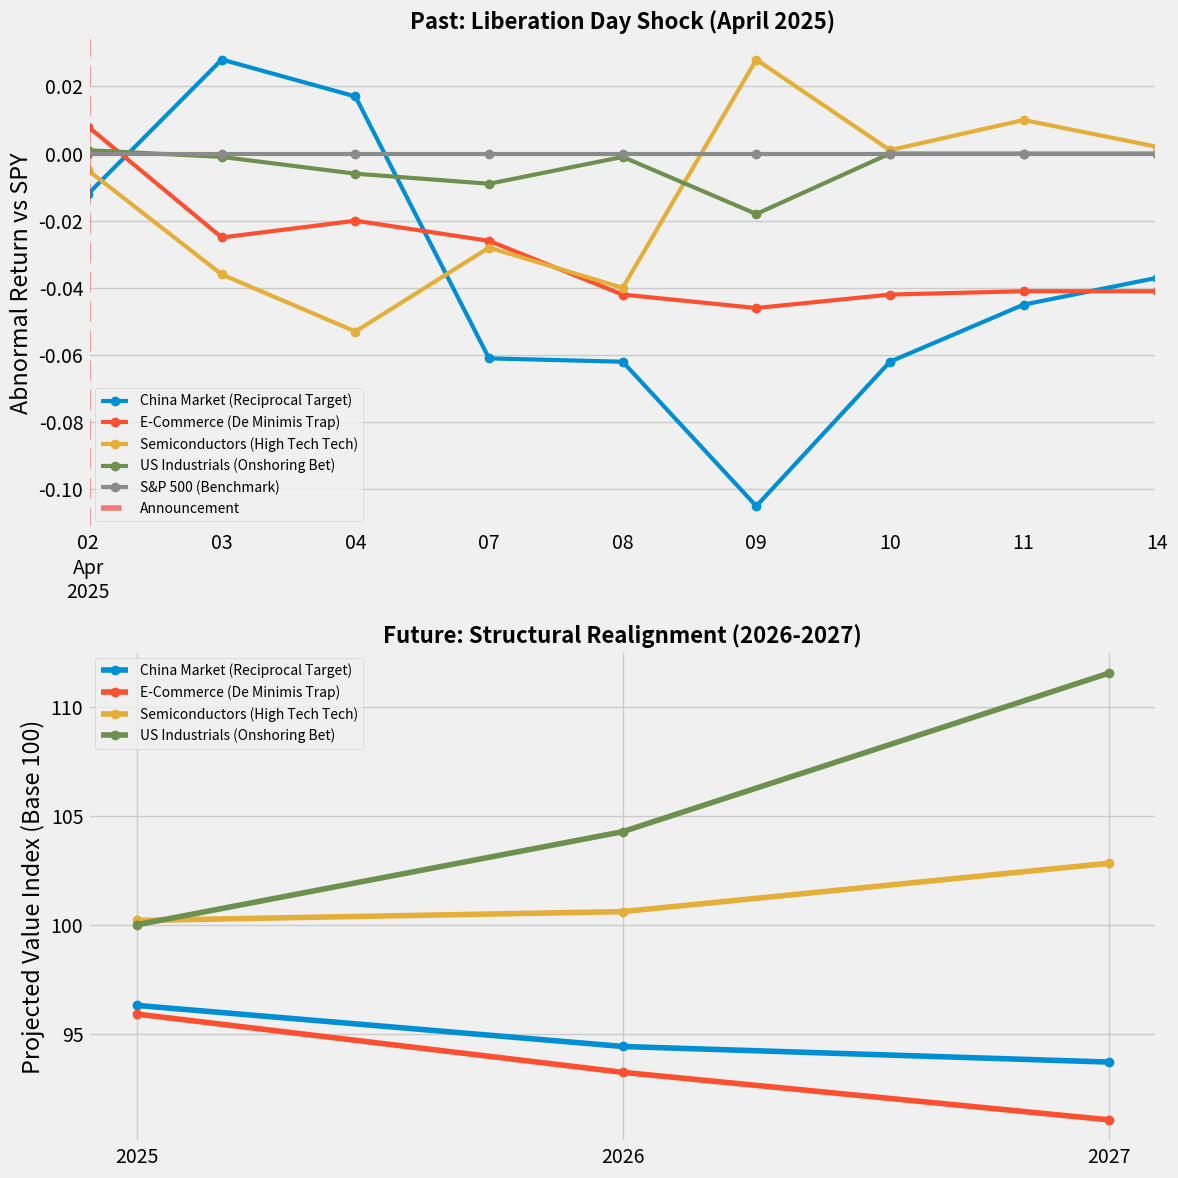

The script that saved this image:
import pandas as pd
import numpy as np
import matplotlib.pyplot as plt

# =================================================================
# 1. DATA SOURCES & PARAMETERS
# Sources: Executive Order 14257, Yale Budget Lab (2025-2026), 
# Pricing Lab Pass-through Studies.
# =================================================================

# Sector Mapping
sectors = {
    "ONLN": "E-Commerce (De Minimis Trap)",
    "MCHI": "China Market (Reciprocal Target)",
    "XLI": "US Industrials (Onshoring Bet)",
    "SMH": "Semiconductors (High Tech Tech)"
}

# Yale Budget Lab & Pricing Lab Coefficients
# Pass-through: 61-80% for core goods.
# Base Growth: Reflects 2.5-3.2% manufacturing expansion vs macro drag.
forecasting_factors = {
    "E-Commerce (De Minimis Trap)": {
        "pass_through": 0.80, "elasticity": 0.15, "retaliation_hit": 0.05, "base_growth": -0.015
    },
    "China Market (Reciprocal Target)": {
        "pass_through": 0.70, "elasticity": 0.40, "retaliation_hit": 0.15, "base_growth": -0.01
    },
    "US Industrials (Onshoring Bet)": {
        "pass_through": 0.20, "elasticity": 0.90, "retaliation_hit": 0.02, "base_growth": 0.032
    },
    "Semiconductors (High Tech Tech)": {
        "pass_through": 0.61, "elasticity": 0.60, "retaliation_hit": 0.20, "base_growth": 0.01
    }
}

# =================================================================
# 2. HISTORICAL REPLICATION (APRIL 2025)
# =================================================================

def get_historical_data():
    """Simulates the April 2025 'Liberation Day' Abnormal Returns."""
    dates = pd.to_datetime([
        '2025-04-02', '2025-04-03', '2025-04-04', '2025-04-07', 
        '2025-04-08', '2025-04-09', '2025-04-10', '2025-04-11', '2025-04-14'
    ])
    
    # Cumulative Abnormal Returns (CAR) relative to SPY
    data = {
        'China Market (Reciprocal Target)': [-0.012, 0.028, 0.017, -0.061, -0.062, -0.105, -0.062, -0.045, -0.037],
        'E-Commerce (De Minimis Trap)':     [0.008, -0.025, -0.020, -0.026, -0.042, -0.046, -0.042, -0.041, -0.041],
        'Semiconductors (High Tech Tech)':  [-0.005, -0.036, -0.053, -0.028, -0.040, 0.028, 0.001, 0.010, 0.002],
        'US Industrials (Onshoring Bet)':   [0.001, -0.001, -0.006, -0.009, -0.001, -0.018, 0.000, 0.000, 0.000],
        'S&P 500 (Benchmark)':              [0.0, 0.0, 0.0, 0.0, 0.0, 0.0, 0.0, 0.0, 0.0]
    }
    return pd.DataFrame(data, index=dates)

# =================================================================
# 3. PREDICTIVE FORECASTING ENGINE (2026-2027)
# =================================================================

def generate_forecast(historical_df):
    """Projects 2026-2027 values using structural realignment factors."""
    years = [2025, 2026, 2027]
    
    # Set 2025 start values based on historical CAR (Base 100)
    start_vals = {col: 100 + (historical_df[col].iloc[-1] * 100) 
                  for col in historical_df.columns if col != 'S&P 500 (Benchmark)'}
    
    forecast_results = {k: [v] for k, v in start_vals.items()}
    
    # TBL Macro Drags
    CPI_DRAG = 0.013  # 1.3% PCE price level rise
    GDP_DRAG = 0.004  # 0.4 pp slow in real GDP growth
    
    for year in [2026, 2027]:
        for sector, stats in forecasting_factors.items():
            # Efficiency gain increases in 2027 as supply chains move
            efficiency_gain = stats['elasticity'] * (0.05 if year == 2027 else 0.02)
            
            # Aggregate drag calculation
            drag = (stats['pass_through'] * CPI_DRAG) + (stats['retaliation_hit'] * 0.03) + GDP_DRAG
            
            prev_val = forecast_results[sector][-1]
            # Growth Formula
            new_val = prev_val * (1 + stats['base_growth'] + efficiency_gain - drag)
            forecast_results[sector].append(new_val)
            
    return pd.DataFrame(forecast_results, index=years)

# =================================================================
# 4. EXECUTION & PLOTTING
# =================================================================

# 1. Run Analysis
hist_df = get_historical_data()
fore_df = generate_forecast(hist_df)

# 2. Visualisation
plt.style.use('fivethirtyeight')
fig, (ax1, ax2) = plt.subplots(2, 1, figsize=(12, 12))

# Plot 1: Past Shock
hist_df.plot(ax=ax1, linewidth=3, marker='o')
ax1.set_title("Past: Liberation Day Shock (April 2025)", fontsize=16, fontweight='bold')
ax1.set_ylabel("Abnormal Return vs SPY")
ax1.axvline(x=pd.to_datetime('2025-04-02'), color='red', linestyle='--', alpha=0.5, label='Announcement')
ax1.legend(loc='lower left', fontsize=10)

# Plot 2: Future Forecast
for col in fore_df.columns:
    ax2.plot(fore_df.index, fore_df[col], marker='o', label=col, linewidth=4)
ax2.set_title("Future: Structural Realignment (2026-2027)", fontsize=16, fontweight='bold')
ax2.set_ylabel("Projected Value Index (Base 100)")
ax2.set_xticks([2025, 2026, 2027])
ax2.legend(loc='upper left', fontsize=10)

plt.tight_layout()
plt.show()

# 3. Print Conclusions
print("\n--- 2-YEAR FORECAST SUMMARY (TBL ADJUSTED) ---")
print(fore_df.round(2))
print(f"\nAggregate Household Impact: -$3,800/year purchasing power loss")
print(f"Long-Run GDP Drag: -0.6% persistent contraction")
